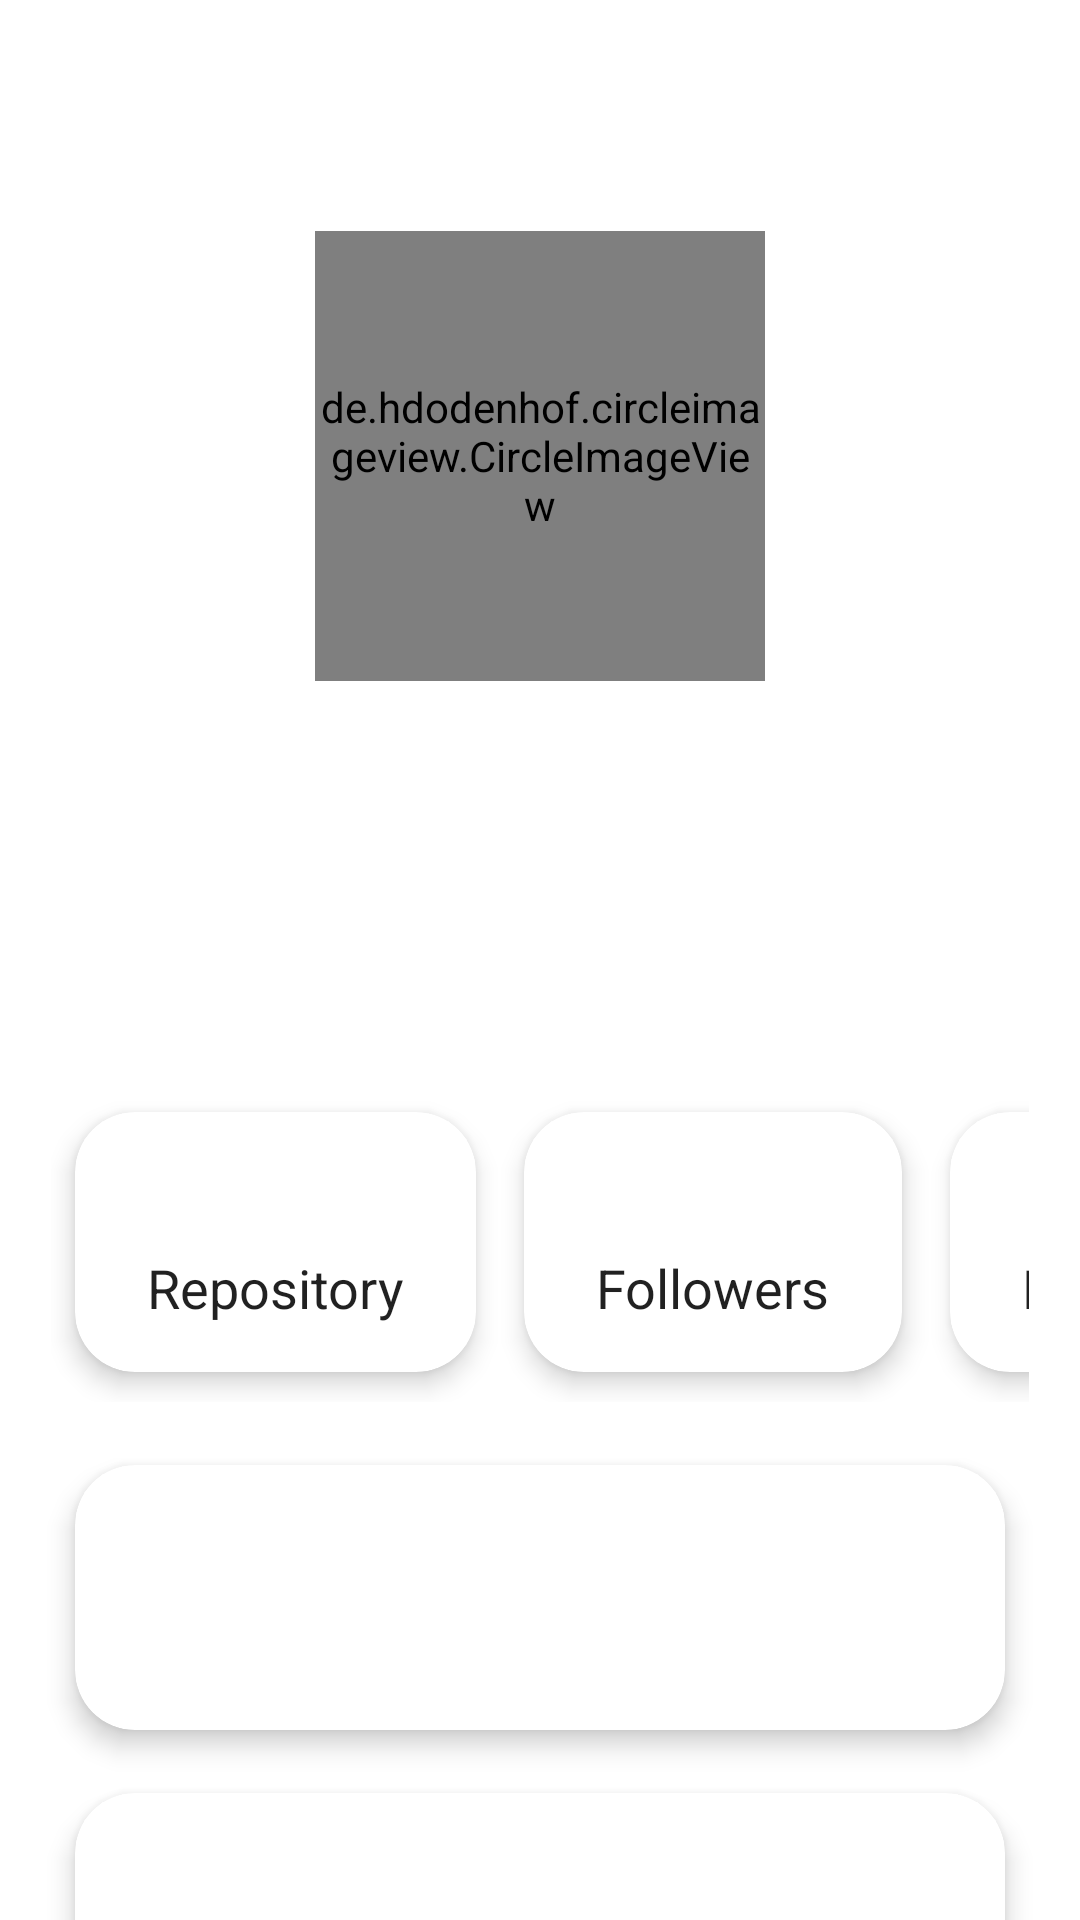

Reconstruct the res/layout file that produces this screen, plus the resources it refers to.
<!-- AndroidManifest.xml: application theme Theme.Gitchart -->
<!-- res/layout/activity_detail.xml -->
<?xml version="1.0" encoding="utf-8"?>
<androidx.constraintlayout.widget.ConstraintLayout xmlns:android="http://schemas.android.com/apk/res/android"
    xmlns:app="http://schemas.android.com/apk/res-auto"
    xmlns:tools="http://schemas.android.com/tools"
    android:layout_width="match_parent"
    android:layout_height="match_parent"
    tools:context=".DetailActivity">

    <de.hdodenhof.circleimageview.CircleImageView
        android:id="@+id/imgDetail"
        android:layout_width="150dp"
        android:layout_height="150dp"
        android:layout_marginTop="77dp"
        android:src="@drawable/img_profile"
        app:layout_constraintEnd_toEndOf="parent"
        app:layout_constraintHorizontal_bias="0.5"
        app:layout_constraintStart_toStartOf="parent"
        app:layout_constraintTop_toTopOf="parent" />

    <TextView
        android:id="@+id/tvDetailName"
        android:layout_width="wrap_content"
        android:layout_height="wrap_content"
        android:layout_marginTop="41dp"
        android:textColor="?android:attr/textColorPrimary"
        android:textSize="24sp"
        android:textStyle="bold"
        app:layout_constraintEnd_toEndOf="parent"
        app:layout_constraintHorizontal_bias="0.5"
        app:layout_constraintStart_toStartOf="parent"
        app:layout_constraintTop_toBottomOf="@+id/imgDetail" />

    <TextView
        android:id="@+id/tvDetailUsername"
        android:layout_width="wrap_content"
        android:layout_height="wrap_content"
        android:layout_marginTop="3dp"
        android:textColor="?android:attr/textColorHint"
        android:textSize="18sp"
        app:layout_constraintEnd_toEndOf="parent"
        app:layout_constraintHorizontal_bias="0.5"
        app:layout_constraintStart_toStartOf="parent"
        app:layout_constraintTop_toBottomOf="@+id/tvDetailName" />

    <HorizontalScrollView
        android:id="@+id/hsvDetail"
        android:layout_width="match_parent"
        android:layout_height="wrap_content"
        android:layout_marginTop="33dp"
        android:paddingHorizontal="17dp"
        android:scrollbars="none"
        app:layout_constraintEnd_toEndOf="parent"
        app:layout_constraintHorizontal_bias="0.5"
        app:layout_constraintStart_toStartOf="parent"
        app:layout_constraintTop_toBottomOf="@+id/tvDetailUsername">

        <LinearLayout
            android:layout_width="wrap_content"
            android:layout_height="match_parent"
            android:orientation="horizontal">

            <androidx.cardview.widget.CardView
                android:layout_width="wrap_content"
                android:layout_height="wrap_content"
                style="@style/HSVCard">

                <androidx.constraintlayout.widget.ConstraintLayout
                    android:layout_width="wrap_content"
                    android:layout_height="wrap_content">

                    <TextView
                        android:id="@+id/tvDetailRepository"
                        android:layout_width="wrap_content"
                        android:layout_height="wrap_content"
                        style="@style/HSVData"
                        app:layout_constraintEnd_toEndOf="parent"
                        app:layout_constraintHorizontal_bias="0.5"
                        app:layout_constraintStart_toStartOf="parent"
                        app:layout_constraintTop_toTopOf="parent" />

                    <TextView
                        android:id="@+id/tvRepository"
                        android:layout_width="wrap_content"
                        android:layout_height="wrap_content"
                        android:text="@string/repository"
                        style="@style/HSVInfo"
                        app:layout_constraintBottom_toBottomOf="parent"
                        app:layout_constraintEnd_toEndOf="parent"
                        app:layout_constraintHorizontal_bias="0.5"
                        app:layout_constraintStart_toStartOf="parent"
                        app:layout_constraintTop_toBottomOf="@id/tvDetailRepository" />

                </androidx.constraintlayout.widget.ConstraintLayout>

            </androidx.cardview.widget.CardView>

            <androidx.cardview.widget.CardView
                android:layout_width="wrap_content"
                android:layout_height="wrap_content"
                style="@style/HSVCard">

                <androidx.constraintlayout.widget.ConstraintLayout
                    android:layout_width="wrap_content"
                    android:layout_height="wrap_content">

                    <TextView
                        android:id="@+id/tvDetailFollower"
                        android:layout_width="wrap_content"
                        android:layout_height="wrap_content"
                        style="@style/HSVData"
                        app:layout_constraintEnd_toEndOf="parent"
                        app:layout_constraintHorizontal_bias="0.5"
                        app:layout_constraintStart_toStartOf="parent"
                        app:layout_constraintTop_toTopOf="parent" />

                    <TextView
                        android:id="@+id/tvFollower"
                        android:layout_width="wrap_content"
                        android:layout_height="wrap_content"
                        android:text="@string/followers"
                        style="@style/HSVInfo"
                        app:layout_constraintBottom_toBottomOf="parent"
                        app:layout_constraintEnd_toEndOf="parent"
                        app:layout_constraintHorizontal_bias="0.5"
                        app:layout_constraintStart_toStartOf="parent"
                        app:layout_constraintTop_toBottomOf="@id/tvDetailFollower" />

                </androidx.constraintlayout.widget.ConstraintLayout>

            </androidx.cardview.widget.CardView>

            <androidx.cardview.widget.CardView
                android:layout_width="wrap_content"
                android:layout_height="wrap_content"
                style="@style/HSVCard">

                <androidx.constraintlayout.widget.ConstraintLayout
                    android:layout_width="wrap_content"
                    android:layout_height="wrap_content">

                    <TextView
                        android:id="@+id/tvDetailFollowing"
                        android:layout_width="wrap_content"
                        android:layout_height="wrap_content"
                        style="@style/HSVData"
                        app:layout_constraintEnd_toEndOf="parent"
                        app:layout_constraintHorizontal_bias="0.5"
                        app:layout_constraintStart_toStartOf="parent"
                        app:layout_constraintTop_toTopOf="parent" />

                    <TextView
                        android:id="@+id/tvFollowing"
                        android:layout_width="wrap_content"
                        android:layout_height="wrap_content"
                        android:text="@string/following"
                        style="@style/HSVInfo"
                        app:layout_constraintBottom_toBottomOf="parent"
                        app:layout_constraintEnd_toEndOf="parent"
                        app:layout_constraintHorizontal_bias="0.5"
                        app:layout_constraintStart_toStartOf="parent"
                        app:layout_constraintTop_toBottomOf="@id/tvDetailFollowing" />

                </androidx.constraintlayout.widget.ConstraintLayout>

            </androidx.cardview.widget.CardView>

        </LinearLayout>

    </HorizontalScrollView>

    <androidx.cardview.widget.CardView
        android:id="@+id/cvLocation"
        android:layout_width="0dp"
        android:layout_height="wrap_content"
        style="@style/bottomInfoCard"
        app:layout_constraintEnd_toEndOf="parent"
        app:layout_constraintHorizontal_bias="0.5"
        app:layout_constraintStart_toStartOf="parent"
        app:layout_constraintTop_toBottomOf="@id/hsvDetail">

        <androidx.constraintlayout.widget.ConstraintLayout
            android:layout_width="wrap_content"
            android:layout_height="wrap_content">

            <TextView
                android:id="@+id/tvDetailLocation"
                android:layout_width="wrap_content"
                android:layout_height="wrap_content"
                style="@style/bottomInfoText"
                app:drawableStartCompat="@drawable/ic_home"
                app:layout_constraintBottom_toBottomOf="parent"
                app:layout_constraintStart_toStartOf="parent"
                app:layout_constraintTop_toTopOf="parent" />

        </androidx.constraintlayout.widget.ConstraintLayout>

    </androidx.cardview.widget.CardView>

    <androidx.cardview.widget.CardView
        android:layout_width="0dp"
        android:layout_height="wrap_content"
        style="@style/bottomInfoCard"
        app:layout_constraintEnd_toEndOf="parent"
        app:layout_constraintHorizontal_bias="0.5"
        app:layout_constraintStart_toStartOf="parent"
        app:layout_constraintTop_toBottomOf="@id/cvLocation">

        <androidx.constraintlayout.widget.ConstraintLayout
            android:layout_width="wrap_content"
            android:layout_height="wrap_content">

            <TextView
                android:id="@+id/tvDetailWork"
                android:layout_width="wrap_content"
                android:layout_height="wrap_content"
                style="@style/bottomInfoText"
                app:drawableStartCompat="@drawable/ic_work"
                app:layout_constraintBottom_toBottomOf="parent"
                app:layout_constraintStart_toStartOf="parent"
                app:layout_constraintTop_toTopOf="parent" />

        </androidx.constraintlayout.widget.ConstraintLayout>

    </androidx.cardview.widget.CardView>

</androidx.constraintlayout.widget.ConstraintLayout>
<!-- resources referenced by this layout -->
<resources>
  <string name="followers">Followers</string>
  <string name="following">Following</string>
  <string name="repository">Repository</string>
  <style name="HSVCard">
          <item name="android:layout_marginTop">10dp</item>
          <item name="android:layout_marginBottom">10dp</item>
          <item name="android:layout_marginStart">8dp</item>
          <item name="android:layout_marginEnd">8dp</item>
          <item name="cardCornerRadius">20dp</item>
          <item name="cardElevation">5dp</item>
      </style>
  <style name="HSVData">
          <item name="android:layout_marginTop">10dp</item>
          <item name="android:textColor">?android:attr/textColorPrimary</item>
          <item name="android:textSize">24sp</item>
          <item name="android:textStyle">bold</item>
      </style>
  <style name="HSVInfo">
          <item name="android:layout_marginTop">4dp</item>
          <item name="android:layout_marginBottom">16dp</item>
          <item name="android:layout_marginStart">24dp</item>
          <item name="android:layout_marginEnd">24dp</item>
          <item name="android:textColor">?android:attr/textColorPrimary</item>
          <item name="android:textSize">18sp</item>
      </style>
  <style name="bottomInfoCard">
          <item name="android:layout_marginStart">25dp</item>
          <item name="android:layout_marginEnd">25dp</item>
          <item name="android:layout_marginTop">21dp</item>
          <item name="cardCornerRadius">20dp</item>
          <item name="cardElevation">5dp</item>
      </style>
  <style name="bottomInfoText">
          <item name="android:layout_marginStart">24dp</item>
          <item name="android:layout_marginBottom">32dp</item>
          <item name="android:layout_marginTop">32dp</item>
          <item name="android:textColor">?android:attr/textColorPrimary</item>
          <item name="android:textSize">18sp</item>
          <item name="android:drawablePadding">11dp</item>
          <item name="drawableTint">@android:color/tab_indicator_text</item>
      </style>
  <style name="Theme.Gitchart" parent="Theme.MaterialComponents.DayNight.DarkActionBar">
          
          <item name="colorPrimary">@color/greyPrimary</item>
          <item name="colorPrimaryVariant">@color/greySplash</item>
          <item name="colorOnPrimary">@color/white</item>
          
          <item name="colorSecondary">@color/greyMuda</item>
          <item name="colorSecondaryVariant">@color/greyMuda</item>
          <item name="colorOnSecondary">@color/black</item>
          
          <item name="android:statusBarColor" tools:targetApi="l">?attr/colorPrimaryVariant</item>
          
      </style>
  <color name="greyPrimary">#FF121212</color>
  <color name="greySplash">#FF27262C</color>
  <color name="white">#FFFFFFFF</color>
  <color name="greyMuda">#FFEEF0F3</color>
  <color name="black">#FF000000</color>
</resources>
